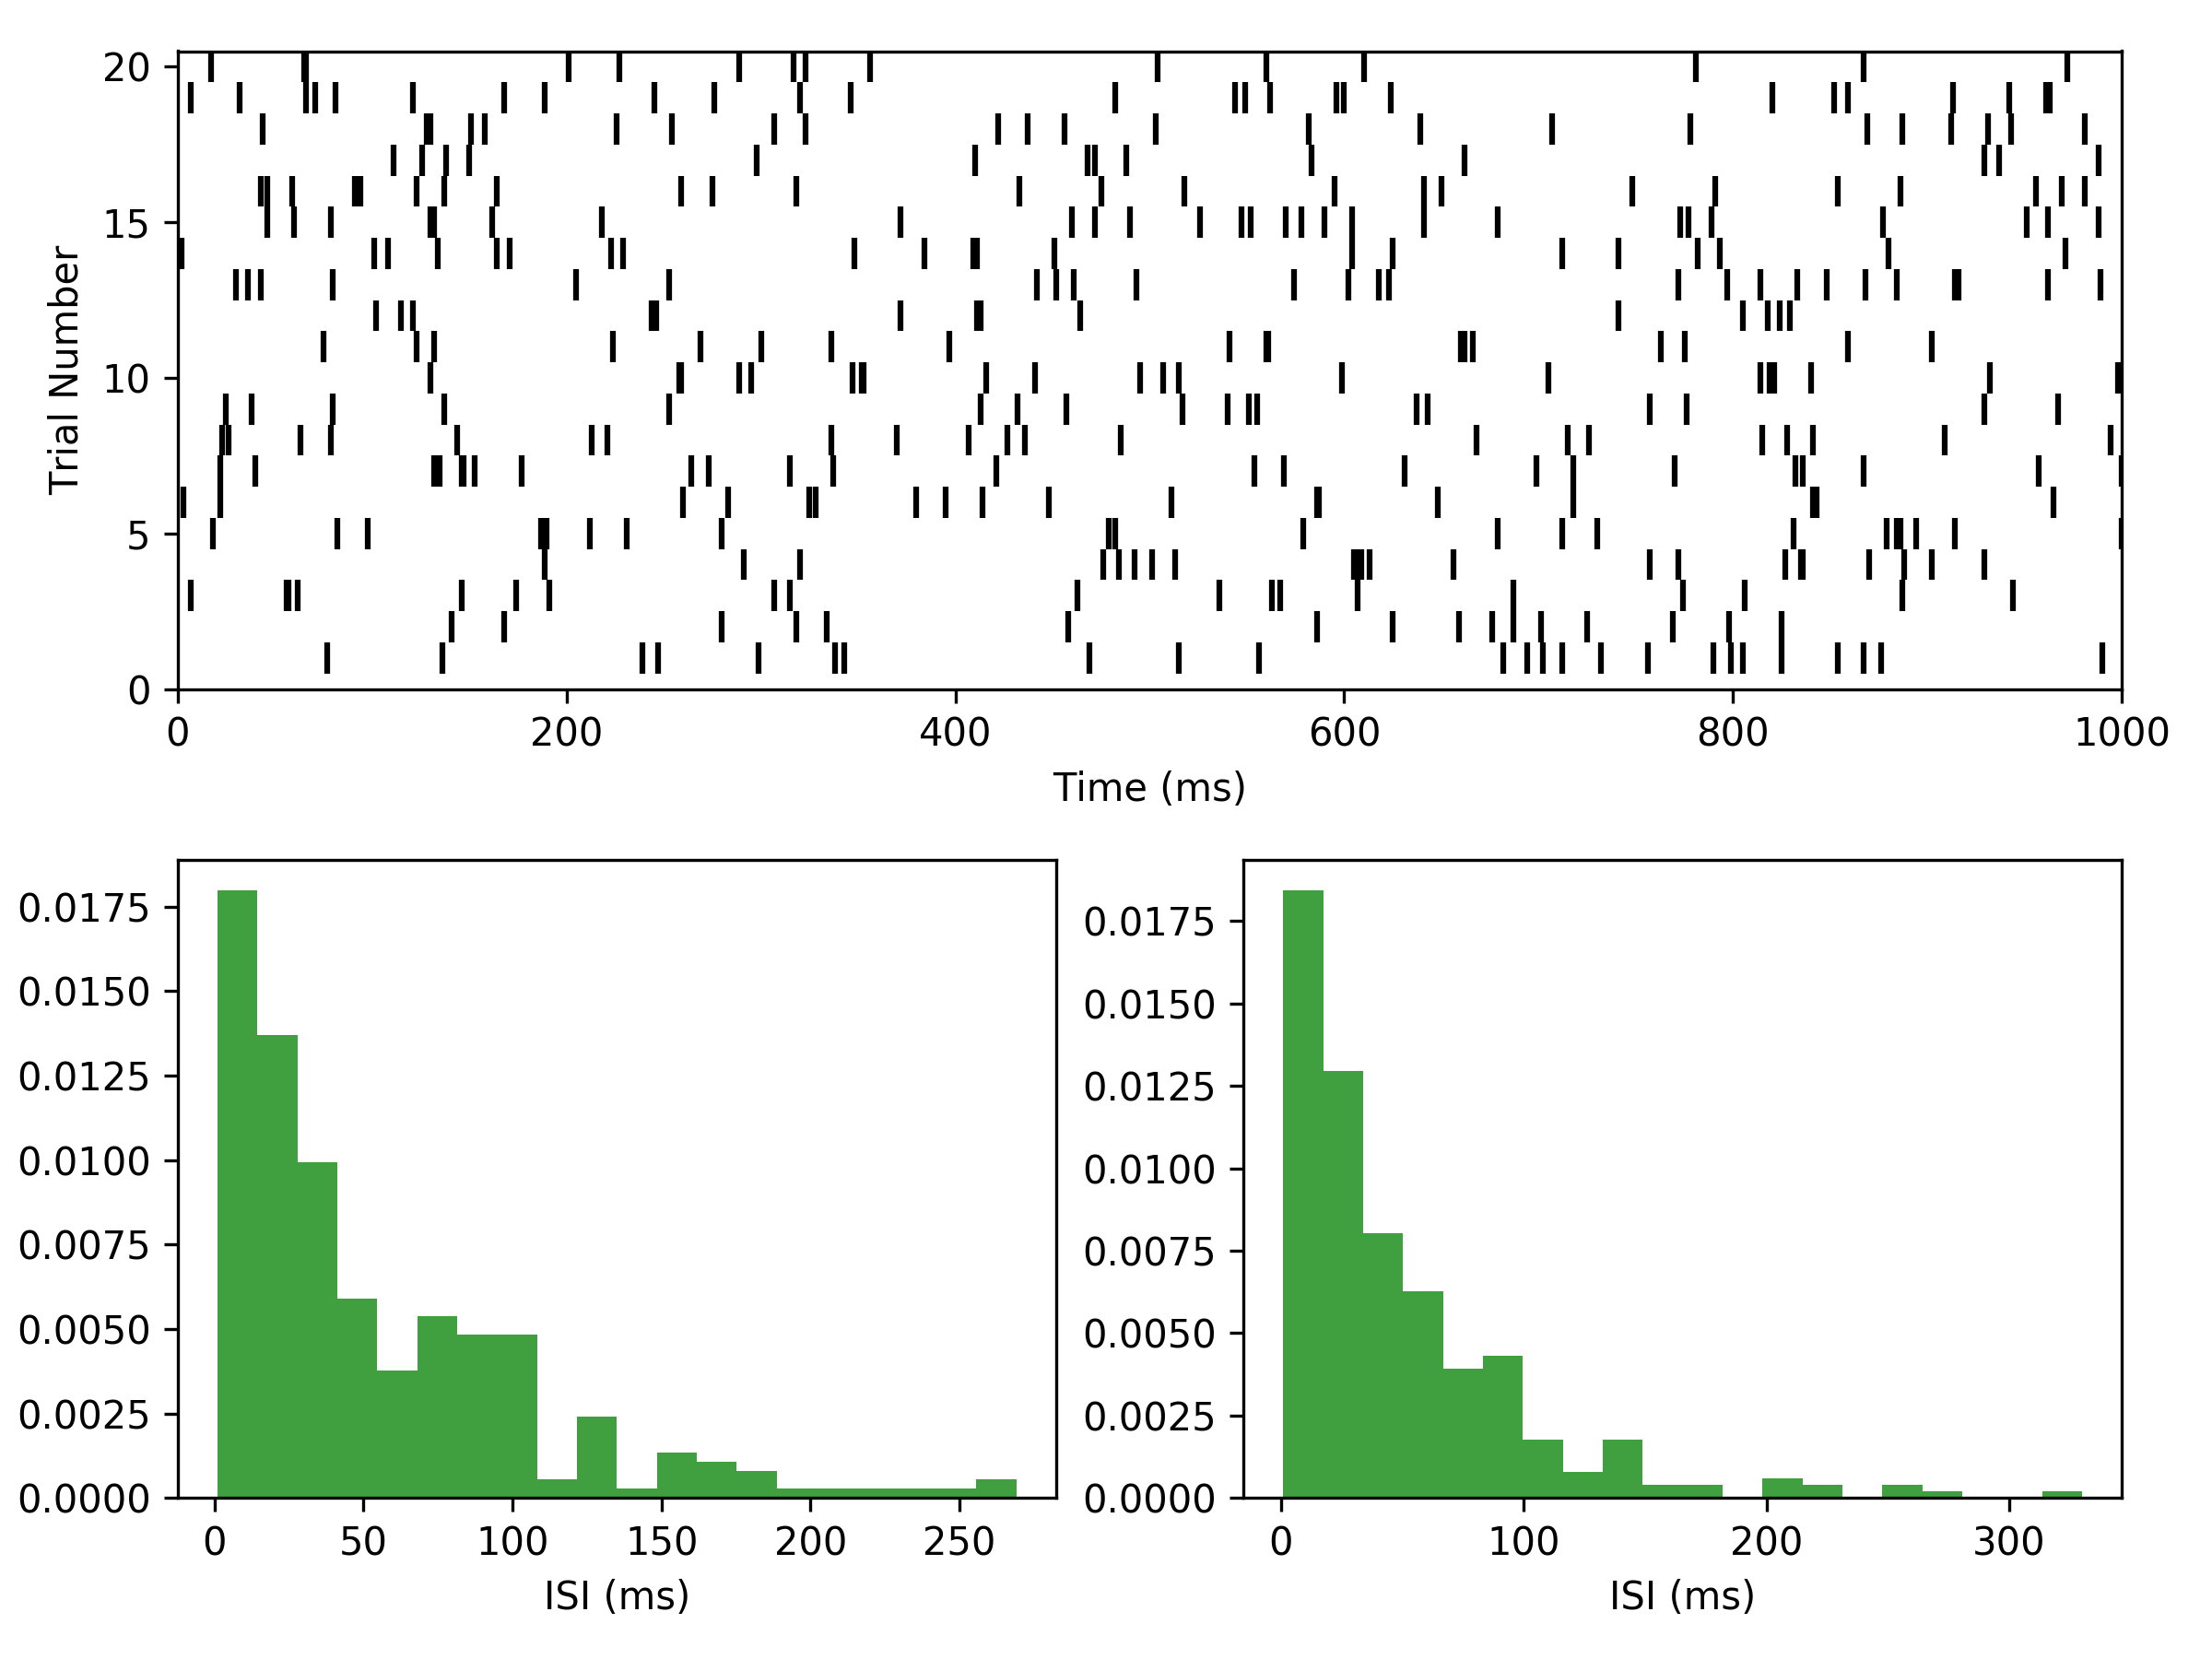

The script that saved this image:
#!/usr/bin/env python2
# -*- coding: utf-8 -*-
"""
Created on Wed Jan 17 14:15:02 2018

@author: ksxu
"""
from __future__ import division 
import numpy as np
import matplotlib.pyplot as plt
import math

"""
Here is an excerpt from Dayan and Abbott, p30 explaining how to simulate spikes:

Spike sequences can be simulated by using some estimate of the firing rate, fr, 
predicted from knowledge of the stimulus, to drive a Poisson process. A simple 
procedure for generating spikes in a computer program is based on the fact that
 the estimated probability of firing a spike during a short interval of duration
 dt is fr*dt. The program progresses through time in small steps of size dt and 
 generates, at each time step, a random number x chosen uniformly in the range 
 between 0 and 1. If x < fr*dt at that time step, a spike is fired; otherwise
 it is not.
 
 Generate a “realistic” spike train in Python.  Read the quotation from
 Dayan and Abbott once more.  We can break it down into three steps

1. Compute the product of fr*dt. Let’s simulate a 10 ms long spike train for a neuron 
firing at 100 Hz.  Therefore, fr = 100 Hz, dt = 1 ms and fr*dt = 0.1 (remember that
 Hz is the inverse of s and 1 ms is 1/1000 s and fr*dt is therefore dimensionless).

2. Generate uniformly distributed random numbers between 0 and 1.  
To generate random numbers, use the python mumpy functon
np.random.uniform(size = (nTrials, nBins)).  np.random.uniform(size = (2, 100)) 
will generate 100 random numbers of two tirals.

3. Compare each random number to fr*dt.  If the product is < fr*dt, then 
there is a spike! We can summarize these three steps into the code below.

Modified from :
https://praneethnamburi.wordpress.com/2015/02/05/simulating-neural-spike-trains/
"""
fr = 20; # Hz
tSim = 15 #s
nTrials = 20

def  poissonSpikeGen(fr, tSim, nTrials):
    dt = 1/1000;  # s
    nBins = int(math.floor(tSim/dt));
    spikeMat = (np.random.uniform(size = (nTrials, nBins)) < fr*dt)*1;
    tVec = np.arange(0,tSim,dt);
    return spikeMat,tVec


spikeMat,tVec = poissonSpikeGen(fr, tSim , nTrials)
tVec = tVec*1000
# calculating the event times
event_times_list = []
for trialCount in range(spikeMat.shape[0]):
    event_times_list.append(tVec[np.where(spikeMat[trialCount, :]==1)[0]])

ISIs=[np.diff(T) for T in event_times_list]



# plotting the figures

plt.figure(1,figsize=(8,6))
plt.subplot(211)
for ith, trial in enumerate(event_times_list):
    plt.vlines(trial, ith + .5, ith + 1.5)
plt.ylim(.5, len(event_times_list) + .5)
plt.xlim([0,1000])
plt.yticks(np.linspace(0,20,5))
plt.xlabel('Time (ms)');
plt.ylabel('Trial Number');

plt.subplot(223)
plt.hist(ISIs[3],bins=20,  normed=1, facecolor='green', alpha=0.75)
plt.xlabel('ISI (ms)')
plt.subplot(224)
plt.hist(ISIs[10],bins=20,  normed=1, facecolor='green', alpha=0.75)
plt.xlabel('ISI (ms)')
plt.tight_layout()
plt.savefig('poissonSpikeGen.png',dpi=300)
